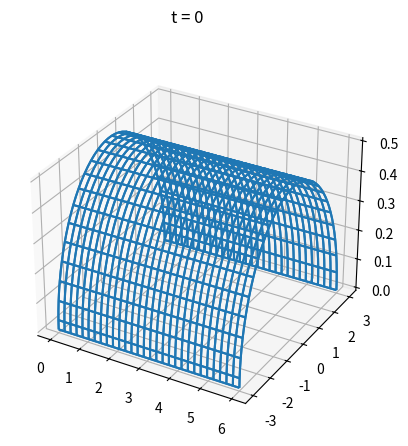

Here is the Python script that generated this plot: (Note: this script raises an exception after producing the figure.)
from __future__ import print_function
import matplotlib.pyplot as plt
import numpy as np
from mpl_toolkits.mplot3d import axes3d, Axes3D #<-- Note the capitalization! 
import scipy.sparse as sp # pour la construction de matrice creuse
from math import *

############################################################################
############################################################################
#### Pour obtenir les _animations_ dans spyder il faut :                ####
#### Outils>Préférences>Console IPython>Graphiques>Sortie : Automatique ####
#### Puis fermer et réouvrir spyder pour appliquer le changement        ####
############################################################################
############################################################################


############################################################################
############################################################################
####### [*] deplacement pour visualiser eta                         ########
####### [*] vaisseau pour visualiser l'onde sur un demi-cylindre    ########
####### [*] pression pour visualiser la pression                    ########
#######    Seule une des trois variables peut-être égale à True     ########
############################################################################
############################################################################


deplacement = False
vaisseau = True #En 3D -- Vaisseau est imparfait (symétrie non complète) mais néanmoins intéressant sur la partie supérieure
pression = False #NB : échelle non constante mais délicat d'en trouver une qui convienne pour tout temps t

if (deplacement and vaisseau) or (deplacement and pression) or (vaisseau and pression):
    print("Choisir seulement une des trois animations")
else:
    
    ############################################################################
    ############################################################################
    ########                                                            ########
    ########                     Variables                              ########
    ########                                                            ########
    ############################################################################
    ############################################################################
    
    #Paramètres :
    rhos = 50 #Diverge pour des valeurs inférieures à environ 41
    L = 6 #Si l'on change la valeur de L il faut multiplier dx par la nouvelle valeur divisée par 6 pour garder le même nombre de points
    ylim = 0.12 #Bornes en ordonnée pour le graphe de eta
    dt = 0.001
    
    
    #Constantes du problèmes
    tau = 0.005 #temps d'exitation en secondes
    hs = 0.1
    rhof = 1
    E = 0.75*10**6
    p_zero = 2*10**4
    mu = 0.5
    R = 1
    a = E*hs/(R**2*(1-mu**2))
    
    
    #Paramètres de la discrétisation :
    dx = 0.1*L/6
    dy = 0.1
    Nx = int(L/dx)
    Ny = int(R/dy)
    T = 1000*dt
    Nt = int(T/dt)
    
    #Initialisation du déplacement :
    eta = np.zeros(shape=(Nt,Nx))
    
    
    ############################################################################
    ############################################################################
    ########                                                            ########
    ########                     Programmation                          ########
    ########                                                            ########
    ############################################################################
    ############################################################################
    
    
    def excitation(t): #L'excitation en gamma 1 f
        if (t < tau):
            return p_zero
        else:
            return 0
            
    def conditionLimite(t,n):#Renvoi le membre de droite r dans : Lap*p = r
        r = [0]*(Nx*Ny)
        
        #Conditions aux limites sur sigma
        if n > 2:
            j = Ny-1
            for i in range(1,Nx-1):
                r[indiceToK(i,j)] = -rhof*(eta[n][i]-2*eta[n-1][i]+eta[n-2][i])/(dt)**2
    
        for j in range(0,Ny):
            #Conditions aux limites sur gamma 1 f    
            r[indiceToK(0,j)] = excitation(t)
            
            #Conditions aux limites sur gamma 2 f    
            r[indiceToK(Nx-1,j)] = 0
            
        return r
               
    def indiceToK(i,j): #Permet d'effectuer le changement d'indice pour exprimer matriciellement notre système linéaire
        return i + (j)*Nx
    
    def laplacien2D():#Génère la matrice du système linéaire
        A = 2/(dx)**2 + 2/(dy)**2
        B = -1/(dx)**2
        C = -1/(dy)**2
        E = 1/dy
        F = 0.5*dy/(dx)**2
        print(Nx,Ny)
        Lap = sp.eye(Nx*Ny).tolil()
        
        #Conditions aux limites sur gamma 3 f :
        j = 0
        for i in range(1,Nx-1):
            k = indiceToK(i,j)
            Lap[k,k] = -E-2*F
            if i >= 2:
                Lap[k,indiceToK(i-1,j)] = +F
            if i <= Nx-2:
                Lap[k,indiceToK(i+1,j)] = +F
            Lap[k,indiceToK(i,1)] = E
        
        #Conditions aux limites sur sigma
        j = Ny-1
        for i in range(1,Nx-1):
            k = indiceToK(i,j)
            Lap[k,k] = E+2*F
            if i >= 2:
                Lap[k,indiceToK(i-1,j)] = -F
            if i <= Nx-2:
                Lap[k,indiceToK(i+1,j)] = -F
            Lap[k,indiceToK(i,Ny-2)] = -E
            
        #Le laplacien partout ailleurs
        for i in range(1,Nx-1):
            for j in range(1,Ny-1):
                k = indiceToK(i,j)
                Lap[k,k] = A
                Lap[k,indiceToK(i-1,j)] = B
                Lap[k,indiceToK(i+1,j)] = B
                Lap[k,indiceToK(i,j-1)] = C  
                Lap[k,indiceToK(i,j+1)] = C
                    
        Lap = Lap.tocsr() #CSR préféré pour la résolution de système linéaire
    
        return Lap
    
    def reshapeP(p): #Pour remettre sous forme de rectangle la carte de la pression plutôt qu'un vecteur (à cause du changement d'indice)
        r = np.zeros(shape=(Nx,Ny))
        for i in range(0,Nx):
            for j in range(0,Ny):
                r[i,j] = p[indiceToK(i,j)]
        
        return r
                
        
    def graphP(p,t): #Trace le graph de la pression
        #print("Graphe de la pression au temps t = " + str(t) )
        plt.imshow(p, cmap='hot', interpolation='nearest')
        plt.suptitle("t = " + str(t))   
        plt.colorbar()
        plt.pause(0.001)
        plt.clf()
    
        
    def solveEta(m): #Résout eta
        #Initialisation
        p = np.zeros(shape=(Nx*Ny))
        CL = np.zeros(shape=(Nx*Ny))
        CL = conditionLimite(0,0)
        Lap = laplacien2D()    
        p = sp.linalg.spsolve(Lap,CL)
        pshape = reshapeP(p)
        
        if pression and deplacement == False and vaisseau == False:
            graphP(pshape,0)
        
        
        for t in range(1,m):#On itère sur le temps
        
            #Résolution de p au temps t
            CL = conditionLimite(t*dt,t)
            p = sp.linalg.spsolve(Lap,CL)
            
            
            pshape = reshapeP(p)
            if pression and deplacement == False and vaisseau == False:               
                graphP(pshape,t)
                
            #Déduction de eta grâce à la formule de récurrence linéaire avec second membre
            for i in range(1,Nx-1): 
                eta[t+1][i] = ((pshape[i][Ny-1]-a*eta[t][i])*((dt)**2)/(rhos*hs)+2*eta[t][i]-eta[t-1][i])
    
            #Pour l'affichage d'eta
            if deplacement and vaisseau == False and pression == False:           
                plt.plot(eta[t])
                plt.ylim(-ylim,ylim)
                plt.suptitle("t = " + str(t))
                plt.gcf()
                plt.show()
                plt.pause(0.001)
                plt.clf()
    
            
    
    
    #On résout jusqu'à Nt-1 (sinon ça déborde dans le tableau)
    solveEta(Nt-1)
    
    #Pour l'animation 3d du vaisseau sanguin
    if vaisseau and deplacement == False and pression == False:           
        Ng = 50
        plt.ion()
        
        def generate(t,Ng,Z):
            for j in range(0,Ng):
                for i in range(0,Nx):
                    Z[j,i] = sin(j/(Ng-1.0)*3.14)*(R/2.0+eta[t][i])
                
            return Z
            
        fig = plt.figure()
        ax = fig.add_subplot(111, projection='3d')
        
        xs = np.linspace(0, L, Nx)
        #ys = np.linspace(-R/2.0, R/2.0, Ng)
        ys = [0]*Ng
        for i in range(0,Ng):
            ys[i] =L/2.0*cos(i/(Ng-1.0)*3.14)
        X, Y = np.meshgrid(xs, ys)
        Z = np.sqrt(X**2 + Y**2)
    
        
        wframe = None
        for t in range(0,Nt):
        
            oldcol = wframe
        
            Z = generate(t,Ng,Z)
            wframe = ax.plot_wireframe(X, Y, Z, rstride=2, cstride=2)
        
            if oldcol is not None:
                ax.collections.remove(oldcol)
            
            plt.suptitle("t = " + str(t))
            plt.pause(.001)
        
